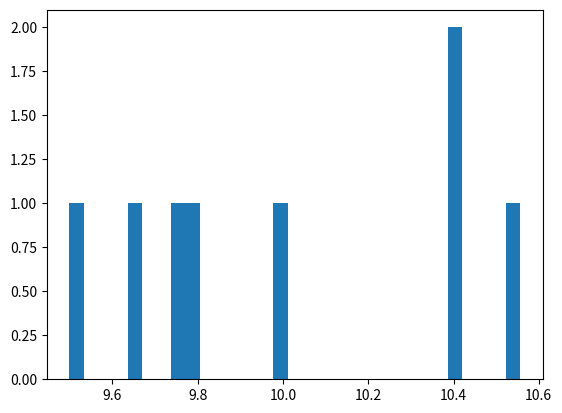

Write Python code to recreate this figure.
import random
import numpy as np
import matplotlib.pyplot as plt

V_dilue = 100
u_V_dilue = 0.3
V_preleve = 10
u_V_preleve = 0.3
C_mere = 100
u_C_mere = 2

nombre_mesures = 8

C_dilue = C_mere*V_preleve/V_dilue
print('Valeur-cible de la concentration de la solution diluée :' , C_dilue)

carre_composition = (u_C_mere/C_mere)**2+(u_V_preleve/V_preleve)**2+(u_V_dilue/V_dilue)**2
u_C_dilue = C_dilue*(carre_composition)**0.5

u_C_dilue_type = u_C_dilue/(nombre_mesures)**0.5*2

print('valeur cible = ',C_dilue)
print('incertitude composée = ',u_C_dilue_type )

def mesures_normale (valeur,incertitude,nombres_mesures):
    tableau_mesures = np.array([])                                       # création d'un tableau vide
    for i in range (0,nombre_mesures):
        nouvelle_mesure = random.gauss(valeur,incertitude)               # génère un nombre aléatoire en suivant une loi normale
        tableau_mesures = np.append(tableau_mesures,nouvelle_mesure)     # ajoute le nombre dans le tableau
    return tableau_mesures    

def graphe(tableau):
    min_tab = tableau.min()
    max_tab = tableau.max()
    plt.hist(tableau,bins=31,range=(min_tab,max_tab))
    plt.show

tableau_C_mere = mesures_normale(C_mere,u_C_mere,nombre_mesures)
moyenne_C_mere = np.mean(tableau_C_mere)

tableau_V_dilue = mesures_normale(V_dilue,u_V_dilue,nombre_mesures)
moyenne_V_dilue = np.mean(tableau_V_dilue)

tableau_V_preleve = mesures_normale(V_preleve,u_V_preleve,nombre_mesures)
moyenne_V_preleve = np.mean(tableau_V_preleve)

tableau_C_dilue_vraie = tableau_C_mere*tableau_V_preleve/tableau_V_dilue

moyenne_C_dilue_vraie = np.mean(tableau_C_dilue_vraie)
ecart_type_C_dilue_vraie = np.std(tableau_C_dilue_vraie)

print('moyenne :',moyenne_C_dilue_vraie,'écart-type :',ecart_type_C_dilue_vraie)

graphe(tableau_C_dilue_vraie)

print('valeur cible = ',C_dilue,'    incertitude composée = ',u_C_dilue_type)
print('moyenne des valeurs vraies = ',moyenne_C_dilue_vraie)

%history